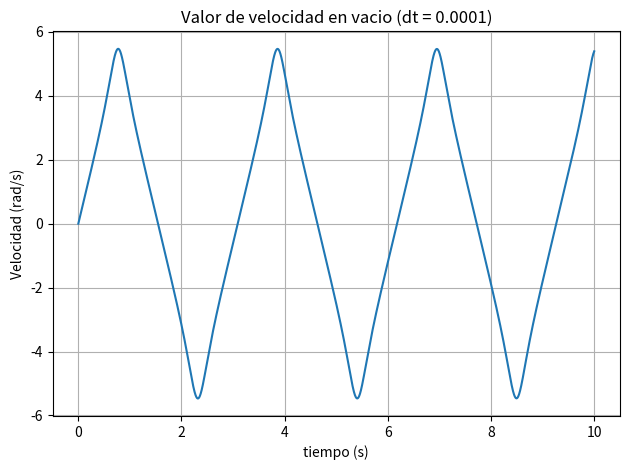

Python code for this plot: (Note: this script raises an exception after producing the figure.)
import numpy as np
import matplotlib.pyplot as plt
from scipy import constants


def calcula_siguiente(delta_t, tita, v_tita, a_tita, F):
    Masa_M = 2      # Masa del carro
    Masa_m = 1      # Masa del pendulo
    Longitud_L = 1  # Longitud del pendulo

    # Calcula la aceleracion en el siguiente instante de tiempo dado el angulo y la velocidad angular actual, y la fuerza ejercida
    num = constants.g * np.sin(tita) + np.cos(tita) * ((-F - Masa_m * Longitud_L * np.power(v_tita, 2) * np.sin(tita)) / (Masa_M + Masa_m))
    den = Longitud_L * (4/3 - (Masa_m * np.power(np.cos(tita), 2) / (Masa_M + Masa_m)))
    a_tita = num/den
    v_tita = v_tita + a_tita * delta_t
    tita = tita + v_tita * delta_t + a_tita * np.power(delta_t, 2) / 2
    return tita, v_tita, a_tita


class Fuzzy_Logic:
    def __init__(self,dominio):
        self.dominio = dominio
        self.conjunto = []
        self.PF = []


    def fuzyfy(self): 
    # el dominio esta considerado con solapamiento de 50% 
        dx = (self.dominio[1]-self.dominio[0])/5 # defino 5 intervalos NG,NP,Z,PP,PG
        Z = [-dx,dx]
        PP = [0,2*dx]
        PG = [dx,self.dominio[1]]
        NP = [-2*dx,0]
        NG = [self.dominio[0],-dx]
        self.conjunto = [NG,NP,Z,PP,PG]
        return self.conjunto


    def valor_pertenencia(self,x):
    #analiza en orden NG,NP,Z,PP,PG para saber en cuales esta numero y les asigna su valor de pertenencia.
        i = 0
        pertenencia = [0,0,0,0,0]
        for intr in self.conjunto: 
            x0 = intr[0] #extremo menor
            x1 = intr[1] #extremo mayor
            centro = (x0+x1)/2 #centro
            
            if x < x0:
                pertenencia[i] = 0
            
            if x > x1:
                pertenencia[i] = 0
            
            if x0 <= x <= centro:
                if i==0:
                    pertenencia[0] = 1
                else:
                    pertenencia[i] = (x-x0)/(centro-x0)
            
            if centro < x <= x1:
                if i==4:
                    pertenencia[4] = 1
                else:
                    pertenencia[i] = (x-x1)/(centro-x1)
            
            i = i+1    
        return pertenencia


    def tabla(self, pert_tita, pert_v_tita): 
    #ingreso el valor de pertenencia de tita y tita' para obtener los valores de pertenencia de la Fuerza
        F=[0,0,0,0,0]
        #las 25 sentencias de tabla
        
    #columna de tita NG
        if pert_tita[0]!=0 and pert_v_tita[0]!=0: #NG
            minimo=min(pert_tita[0],pert_v_tita[0])
            F[4]=max(minimo,F[4])
        if pert_tita[0]!=0 and pert_v_tita[1]!=0: #NP
            minimo=min(pert_tita[0],pert_v_tita[1])
            F[4]=max(minimo,F[4])
        if pert_tita[0]!=0 and pert_v_tita[2]!=0: #Z
            minimo=min(pert_tita[0],pert_v_tita[2])
            F[4]=max(minimo,F[4])
        if pert_tita[0]!=0 and pert_v_tita[3]!=0: #PP
            minimo=min(pert_tita[0],pert_v_tita[3])
            F[4]=max(minimo,F[4])
        if pert_tita[0]!=0 and pert_v_tita[4]!=0: #PG
            minimo=min(pert_tita[0],pert_v_tita[4])
            F[3]=max(minimo,F[3])
        
    #columna de tita NP
        if pert_tita[1]!=0 and pert_v_tita[0]!=0: #NG
            minimo=min(pert_tita[1],pert_v_tita[0])
            F[4]=max(minimo,F[4])
        if pert_tita[1]!=0 and pert_v_tita[1]!=0: #NP
            minimo=min(pert_tita[1],pert_v_tita[1])
            F[4]=max(minimo,F[4])
        if pert_tita[1]!=0 and pert_v_tita[2]!=0: #Z
            minimo=min(pert_tita[1],pert_v_tita[2])
            F[3]=max(minimo,F[3])
        if pert_tita[1]!=0 and pert_v_tita[3]!=0: #PP
            minimo=min(pert_tita[1],pert_v_tita[3])
            F[2]=max(minimo,F[2])
        if pert_tita[1]!=0 and pert_v_tita[4]!=0: #PG
            minimo=min(pert_tita[1],pert_v_tita[4])
            F[1]=max(minimo,F[1])

    #columna de tita Z
        if pert_tita[2]!=0 and pert_v_tita[0]!=0: #NG
            minimo=min(pert_tita[2],pert_v_tita[0])
            F[4]=max(minimo,F[4])
        if pert_tita[2]!=0 and pert_v_tita[1]!=0: #NP
            minimo=min(pert_tita[2],pert_v_tita[1])
            F[3]=max(minimo,F[3])
        if pert_tita[2]!=0 and pert_v_tita[2]!=0: #Z
            minimo=min(pert_tita[2],pert_v_tita[2])
            F[2]=max(minimo,F[2])
        if pert_tita[2]!=0 and pert_v_tita[3]!=0: #PP
            minimo=min(pert_tita[2],pert_v_tita[3])
            F[1]=max(minimo,F[1])
        if pert_tita[2]!=0 and pert_v_tita[4]!=0: #PG
            minimo=min(pert_tita[2],pert_v_tita[4])
            F[0]=max(minimo,F[0])

    #columna de tita PP
        if pert_tita[3]!=0 and pert_v_tita[0]!=0: #NG
            minimo=min(pert_tita[3],pert_v_tita[0])
            F[3]=max(minimo,F[3])
        if pert_tita[3]!=0 and pert_v_tita[1]!=0: #NP
            minimo=min(pert_tita[3],pert_v_tita[1])
            F[2]=max(minimo,F[2])
        if pert_tita[3]!=0 and pert_v_tita[2]!=0: #Z
            minimo=min(pert_tita[3],pert_v_tita[2])
            F[1]=max(minimo,F[1])
        if pert_tita[3]!=0 and pert_v_tita[3]!=0: #PP
            minimo=min(pert_tita[3],pert_v_tita[3])
            F[0]=max(minimo,F[0])
        if pert_tita[3]!=0 and pert_v_tita[4]!=0: #PG
            minimo=min(pert_tita[3],pert_v_tita[4])
            F[0]=max(minimo,F[0])

    #columna de tita PG
        if pert_tita[4]!=0 and pert_v_tita[0]!=0: #NG
            minimo=min(pert_tita[4],pert_v_tita[0])
            F[1]=max(minimo,F[1])
        if pert_tita[4]!=0 and pert_v_tita[1]!=0: #NP
            minimo=min(pert_tita[4],pert_v_tita[1])
            F[0]=max(minimo,F[0])
        if pert_tita[4]!=0 and pert_v_tita[2]!=0: #Z
            minimo=min(pert_tita[4],pert_v_tita[2])
            F[0]=max(minimo,F[0])
        if pert_tita[4]!=0 and pert_v_tita[3]!=0: #PP
            minimo=min(pert_tita[4],pert_v_tita[3])
            F[0]=max(minimo,F[0])
        if pert_tita[4]!=0 and pert_v_tita[4]!=0: #PG
            minimo=min(pert_tita[4],pert_v_tita[4])
            F[0]=max(minimo,F[0])
        
        pert_F = F
        aux1 = [0,0,0,0,0]

    #calculo por media de centros
        for i in range(5):
            if pert_F[i]!=0:
                conjunto = self.conjunto[i]
                centro = (conjunto[0]+conjunto[1])/2     # calculo del centro del intervalo
                aux1[i] = centro*pert_F[i]               # multiplicamos por la funcion de pertenencia y sumamos
        
        if sum(aux1)!=0 and sum(pert_F)!=0:
            mediadc = sum(aux1)/sum(pert_F)
        else:
            mediadc = 0

        return mediadc


def grafica_ind(V_tiempo, V_tita, V_vel, V_acel, V_fuerza):
    plt.figure(figsize=(5,5))
    plt.figure(1)
    plt.plot(V_tiempo,V_tita)
    plt.grid()
    plt.title("Valor de posicion")
    plt.xlabel("tiempo (s)")
    plt.ylabel("Tita(º)")
    
    plt.figure(figsize=(5,5))
    plt.figure(2)
    plt.plot(V_tiempo,V_vel)
    plt.grid()
    plt.title("Valor de velocidad")
    plt.xlabel("tiempo (s)")
    plt.ylabel("Velocidad (rad/s)")
    
    plt.figure(figsize=(5,5))
    plt.figure(3)
    plt.plot(V_tiempo,V_acel)
    plt.grid()
    plt.title("Valor de aceleracion")
    plt.xlabel("tiempo (s)")
    plt.ylabel("Aceleracion (rad/s^2)")

    plt.figure(figsize=(5,5))
    plt.figure(4)
    plt.plot(V_tiempo,V_fuerza)
    plt.grid()
    plt.title("Valor de fuerza")
    plt.xlabel("tiempo (s)")
    plt.ylabel("Fuerza (N)")
    plt.tight_layout()
    plt.show()


def simular(V_tiempo, tita_0, v_tita_0, a_tita_0, f):
    tita = (tita_0 * np.pi) / 180  # paso a radianes
    v_tita = v_tita_0    # en rad/s
    a_tita = a_tita_0    # en rad/s^2
    
    dom = (90 * np.pi) / 180
    dominio_tita = (-dom,dom)
    dominio_v_tita = (-6,6)
    dominio_fuerza = (-300,300)
    D1 = Fuzzy_Logic(dominio_tita)
    D2 = Fuzzy_Logic(dominio_v_tita)
    D3 = Fuzzy_Logic(dominio_fuerza)
    CD1 = D1.fuzyfy()
    CD2 = D2.fuzyfy()
    CD3 = D3.fuzyfy()
 
    # Simular
    V_tita = []
    V_vel = []
    V_acel = []
    V_fuerza = []
    for t in V_tiempo:
        tita, v_tita, a_tita = calcula_siguiente(delta_t, tita, v_tita, a_tita, -f)
        V_tita.append(tita*180/np.pi)
        V_vel.append(v_tita)
        V_acel.append(a_tita)
        aux1 = D1.valor_pertenencia(tita)
        aux2 = D2.valor_pertenencia(v_tita)
        f = D3.tabla(aux1,aux2)
        V_fuerza.append(f)

    grafica_ind(V_tiempo, V_tita, V_vel, V_acel, V_fuerza)
    
def prueba_en_vacio():
    delta_t = 0.0001
    tita = 45
    v_tita = 0
    a_tita = 0
    f = 0
    V_tiempo = np.arange(0, 10, delta_t)
    V_tita = []
    V_vel = []
    V_acel = []
    V_fuerza = []

    for t in V_tiempo:
        tita, v_tita, a_tita = calcula_siguiente(delta_t, tita, v_tita, a_tita, -f)
        V_tita.append(tita*180/np.pi)
        V_vel.append(v_tita)
        V_acel.append(a_tita)
    """
    plt.figure(figsize=(10,10))
    plt.figure(1)
    plt.plot(V_tiempo,V_tita)
    plt.grid()
    plt.title("Valor de posicion en vacio")
    plt.xlabel("tiempo (s)")
    plt.ylabel("Tita(º)")
    """
    plt.figure(figsize=(10,10))
    plt.figure(2)
    plt.plot(V_tiempo,V_vel)
    plt.grid()
    plt.title("Valor de velocidad en vacio (dt = 0.0001)")
    plt.xlabel("tiempo (s)")
    plt.ylabel("Velocidad (rad/s)")
    
    """
    plt.figure(figsize=(10,10))
    plt.figure(3)
    plt.plot(V_tiempo,V_acel)
    plt.grid()
    plt.title("Valor de aceleracion en vacio")
    plt.xlabel("tiempo (s)")
    plt.ylabel("Aceleracion (rad/s^2)")
    """
    plt.tight_layout()
    plt.show()

if __name__ == "__main__":
# Simula el modelo del carro-pendulo.
# Parametros:
#   tiempo_max: tiempo maximo (inicia en 0)
#   delta_t: incremento de tiempo en cada iteracion
#   tita_0: Angulo inicial (grados)
#   v_tita_0: Velocidad angular inicial (radianes/s)
#   a_tita_0: Aceleracion angular inicial (radianes/s2)
#   f: Fuerza aplicada al carro (Newton)
    
    tiempo_max = 10
    delta_t = 1e-3
    prueba_en_vacio()
    #p_prueba = 90   # POSICION INICIAL
    #v_prueba = 4   # VELOCIDAD INICIAL
    p_prueba = int(input("Posicion angular inicial (en grados):"))
    v_prueba = int(input("Velocidad angular inicial (en rad/s):"))
    
    V_tiempo = np.arange(0, tiempo_max, delta_t)

# simular(tiempo_max, delta_t, tita_0, v_tita_0, a_tita_0, f)
    
    simular(V_tiempo, p_prueba, v_prueba, 0, 0)
